Run: headless pygame with SDL's dummy video driver; simulated clock (each Clock.tick advances the game by its frame time, no real sleeping); random seed 0; keys injected as events and as key.get_pressed() state; no mouse input.
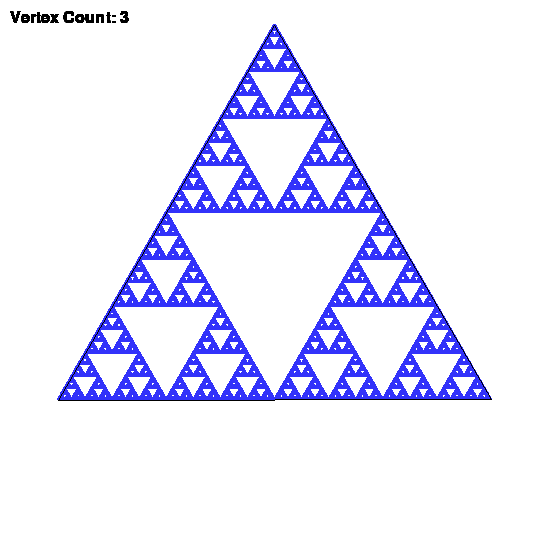
Frame 1 of 4 · flips 1–60 · no input
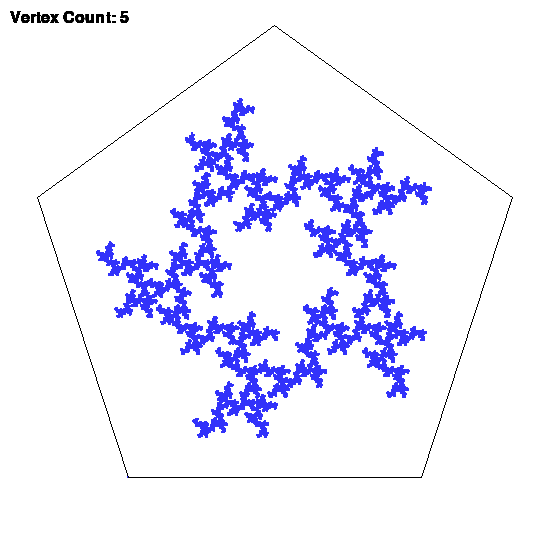
Frame 2 of 4 · flips 61–180 · tapped SPACE, RETURN · held RIGHT (→), D
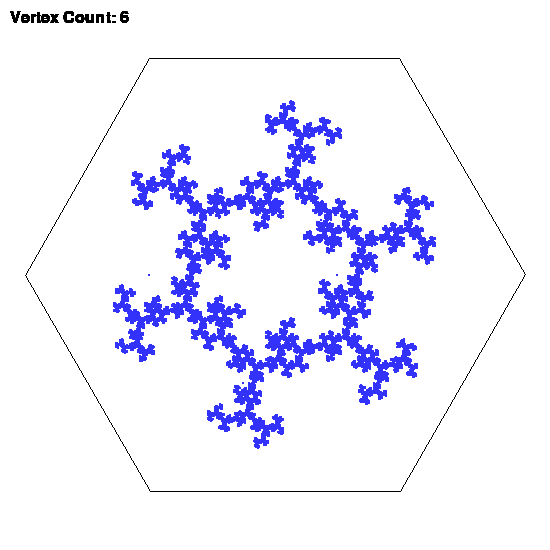
Frame 3 of 4 · flips 181–300 · held DOWN (↓), S
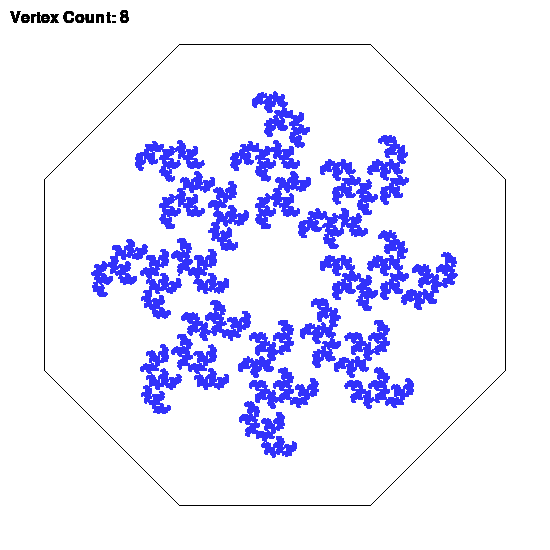
Frame 4 of 4 · flips 301–420 · held LEFT (←), A, UP (↑), W

The pygame program that drew these frames:

import pygame
import math
import random

"""
 Tohle je program simulujici chaos game (https://en.wikipedia.org/wiki/Chaos_game), coz je generalizovana verze
 naseho Sierpinskiho trojuhelniku. Jelikoz je mnoho verzi chaos game a zalezi, cim se bude ridit (pocet vertexu,
 koeficient lerpu, pravidlo vybirani vrcholu...), vsechno je na ty strance na Wikipedii.

 Muzete se pokusit o nejaky zakladni zmeny parametru, treba ve funkci setup(), nebo o pravidlo vyberu vrcholu na 
 radku 74 (v_index), ale pokud si nejste uplne jisty a nebo chcete aby to bylo/nebylo nejak animovany, urcite doporucuju
 proste to zkopirovat a napsat ChatGPT, protoze tak jsem delal animace ja kdyz jsem je chtel nejak videt. Kdyby jste chteli
 nejakou inspiraci, tak ja jsem se treba koukal jak se to meni s poctem vrcholu, koeficientem lerpu (doporucuju menit
 ho, snizit pocet bodu generovanych v kazdym kole a nastavit erase=False)...
"""

pygame.init()

width, height = 550, 550
window = pygame.display.set_mode((width, height))
pygame.display.set_caption('Fractal Pattern')

white = (255, 255, 255)
blue = (50, 50, 250)
black = (0, 0, 0)

font = pygame.font.SysFont(None, 24)

def gen_new_point(last_point, target_point, coeff):
    new_x = last_point[0] + (target_point[0] - last_point[0]) * coeff
    new_y = last_point[1] + (target_point[1] - last_point[1]) * coeff
    return (new_x, new_y)

def setup(vertex_count):
    unit = 250
    rotation = math.pi * (1 / vertex_count + 0.5)

    vertexes = [
        (
            math.cos(2 * math.pi / vertex_count * i + rotation) * unit,
            math.sin(2 * math.pi / vertex_count * i + rotation) * unit
        )
        for i in range(vertex_count)
    ]

    return vertexes

def main():
    running = True
    window.fill(white)
    vertex_count = 2
    last_point = [0, 0]
    v_index = 0
    frame_count = 0
    erase = False
    coeff = 1 / 2

    while running:
        # Handle events
        for event in pygame.event.get():
            if event.type == pygame.QUIT:
                running = False

        if frame_count % 80 == 0:
            vertex_count += 1
            vertexes = setup(vertex_count)
            last_point = list(vertexes[0])
            window.fill(white) # TOHLE SE KLIDNE MUZE SMAZAT A NASTAVIT erase=True, rozdil je ocividny

        if erase:
            window.fill(white)

        for _ in range(10000):
            v_index = (v_index + random.randint(1, 3)) % len(vertexes)
            last_point = gen_new_point(last_point, vertexes[v_index], coeff)
            pygame.draw.circle(window, blue, (int(last_point[0] + width / 2), int(last_point[1] + height / 2)), 1)

        for i in range(len(vertexes)):
            pygame.draw.line(window, black,
                             (vertexes[i][0] + width / 2, vertexes[i][1] + height / 2),
                             (vertexes[(i + 1) % len(vertexes)][0] + width / 2, vertexes[(i + 1) % len(vertexes)][1] + height / 2))

        vertex_text = font.render(f'Vertex Count: {vertex_count}', True, black)
        window.blit(vertex_text, (10, 10))

        pygame.display.flip()

        frame_count += 1

        pygame.time.delay(10)

    pygame.quit()

if __name__ == "__main__":
    main()
